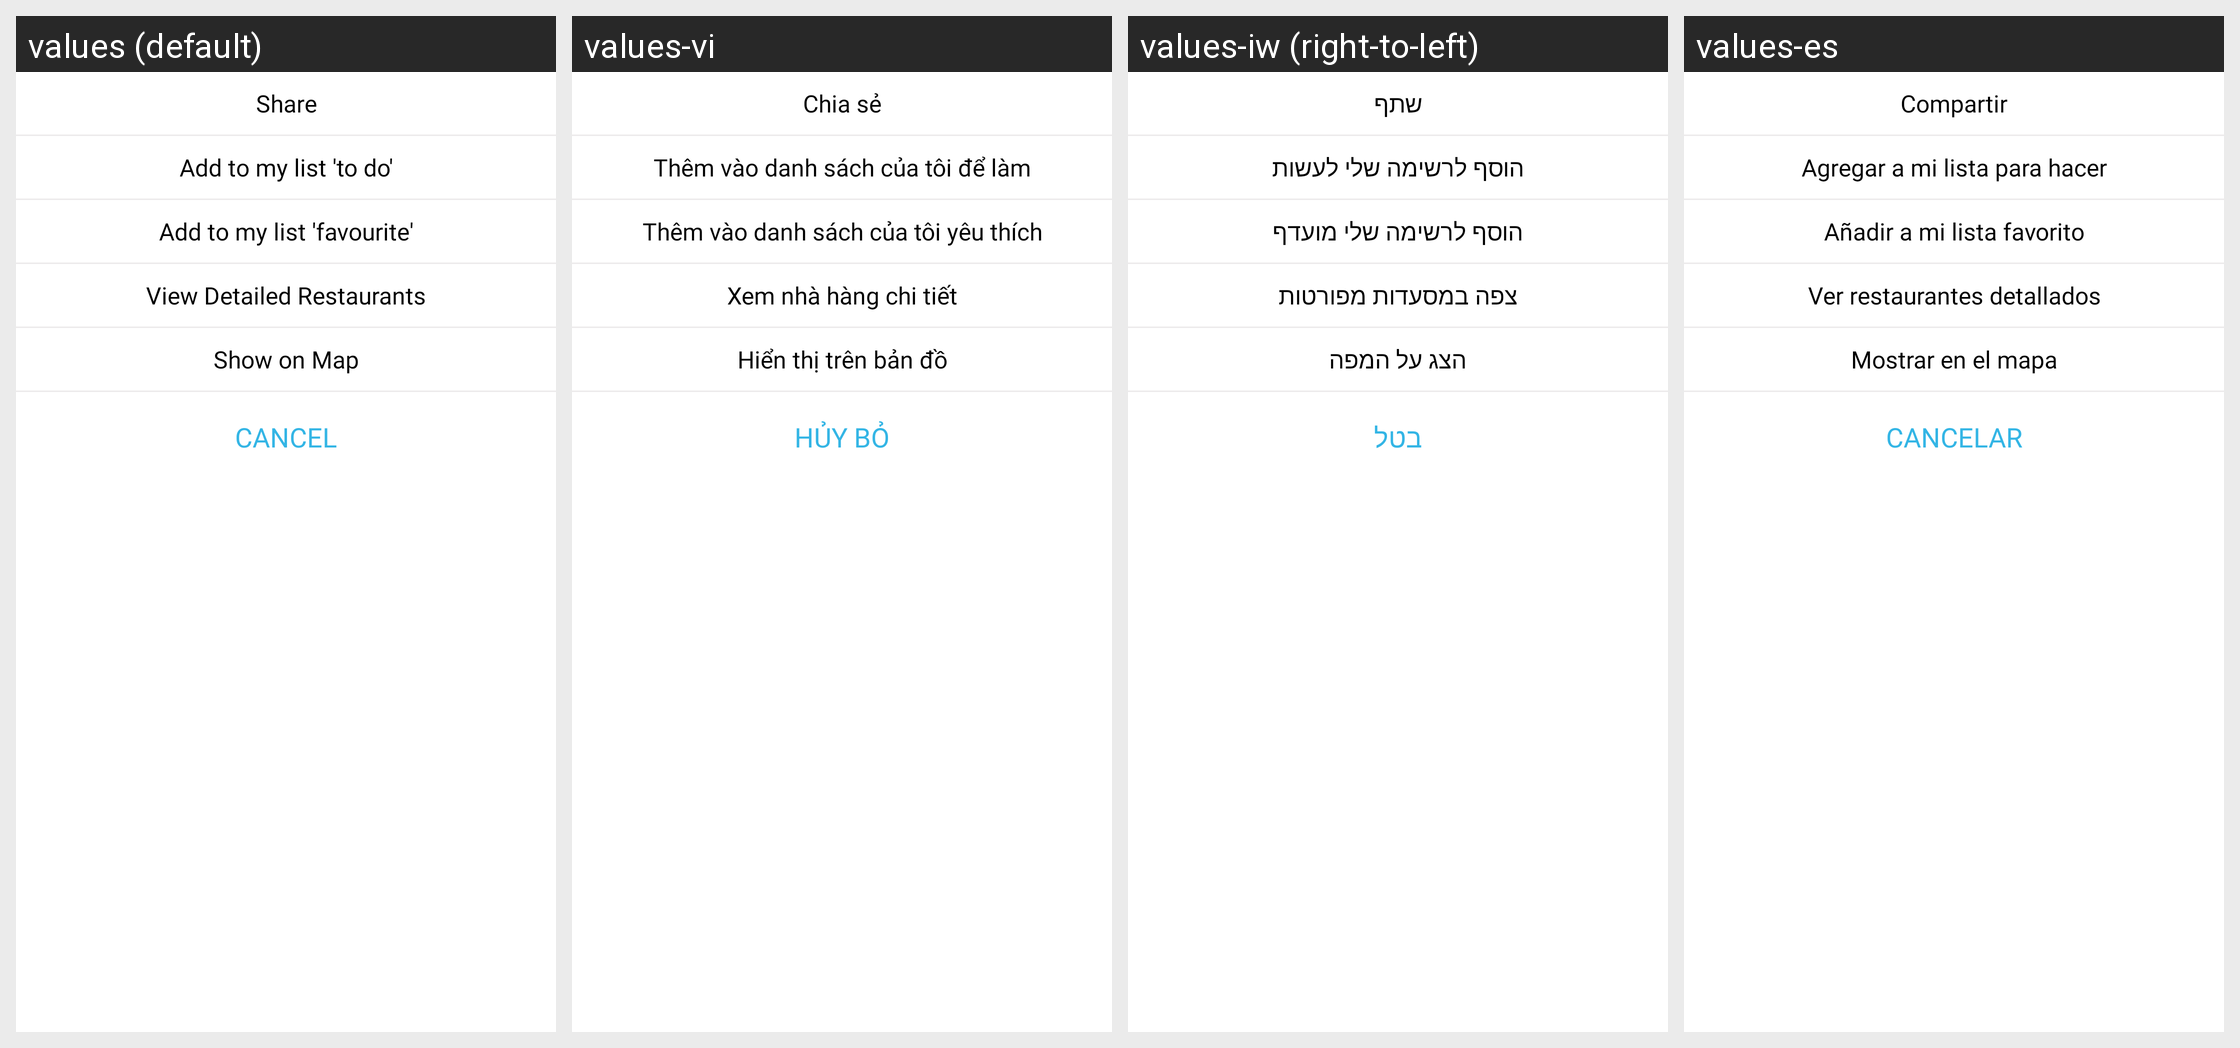

For this localized Android screen grid, give each drawn string resource with its value in every locale shown.
Android screen res/layout/dialog_share_dish.xml rendered under 4 locales, left to right: values (default), values-vi, values-iw (right-to-left), values-es. Device: Nexus 5 (rendered at 1080×1920; each locale shown at half size, 540×960, under a caption strip naming it); theme AppTheme.
Other locales in the repository, not shown: values-ar, values-de, values-en, values-fr, values-hi-rIN, values-it, values-ja, values-km, values-ko, values-pt, values-ru, values-th, values-zh.
Strings drawn on this screen, with the default value and each locale's value (text and hints the layout hard-codes, and strings that could not be matched under every locale, appear in the picture but are not listed):

share
  values: Share
  values-vi: Chia sẻ
  values-iw: שתף
  values-es: Compartir

add_to_my_list_to_do
  values: Add to my list 'to do'
  values-vi: Thêm vào danh sách của tôi để làm
  values-iw: הוסף לרשימה שלי לעשות
  values-es: Agregar a mi lista para hacer

add_to_my_list_favourite
  values: Add to my list 'favourite'
  values-vi: Thêm vào danh sách của tôi yêu thích
  values-iw: הוסף לרשימה שלי מועדף
  values-es: Añadir a mi lista favorito

view_detailed_restaurants
  values: View Detailed Restaurants
  values-vi: Xem nhà hàng chi tiết
  values-iw: צפה במסעדות מפורטות
  values-es: Ver restaurantes detallados

show_on_map
  values: Show on Map
  values-vi: Hiển thị trên bản đồ
  values-iw: הצג על המפה
  values-es: Mostrar en el mapa

cancel
  values: Cancel
  values-vi: Hủy bỏ
  values-iw: בטל
  values-es: Cancelar
